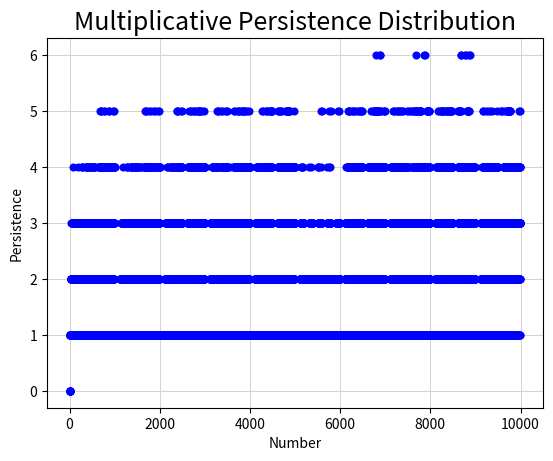

Here is the Python script that generated this plot:
import matplotlib.pyplot as plt



def main() -> None:
    plot_multiplicative_persistence([i for i in range(1, 10000)])



def multiplicative_persistence(n):
    """Calculates the multiplicative persistence of a number."""

    if not isinstance(n, int) or n < 0:
        raise ValueError("Input must be a positive integer.")

    persistence = 0

    while n > 9:
        product = 1
        for digit in str(n):
            product *= int(digit)
        
        n = product
        persistence += 1

    return persistence



def plot_multiplicative_persistence(numbers: list[int]) -> None:
    """Plots the persistences for given numbers."""

    y = [multiplicative_persistence(i) for i in numbers]

    plt.scatter(numbers, y, s=23, color="blue", zorder=7)
    plt.title("Multiplicative Persistence Distribution", fontsize=18)
    plt.xlabel("Number")
    plt.ylabel("Persistence")
    plt.grid(False, color="lightgray", linestyle="-", linewidth=0.7, zorder=0)
    plt.show()












if __name__ == "__main__":
    main()